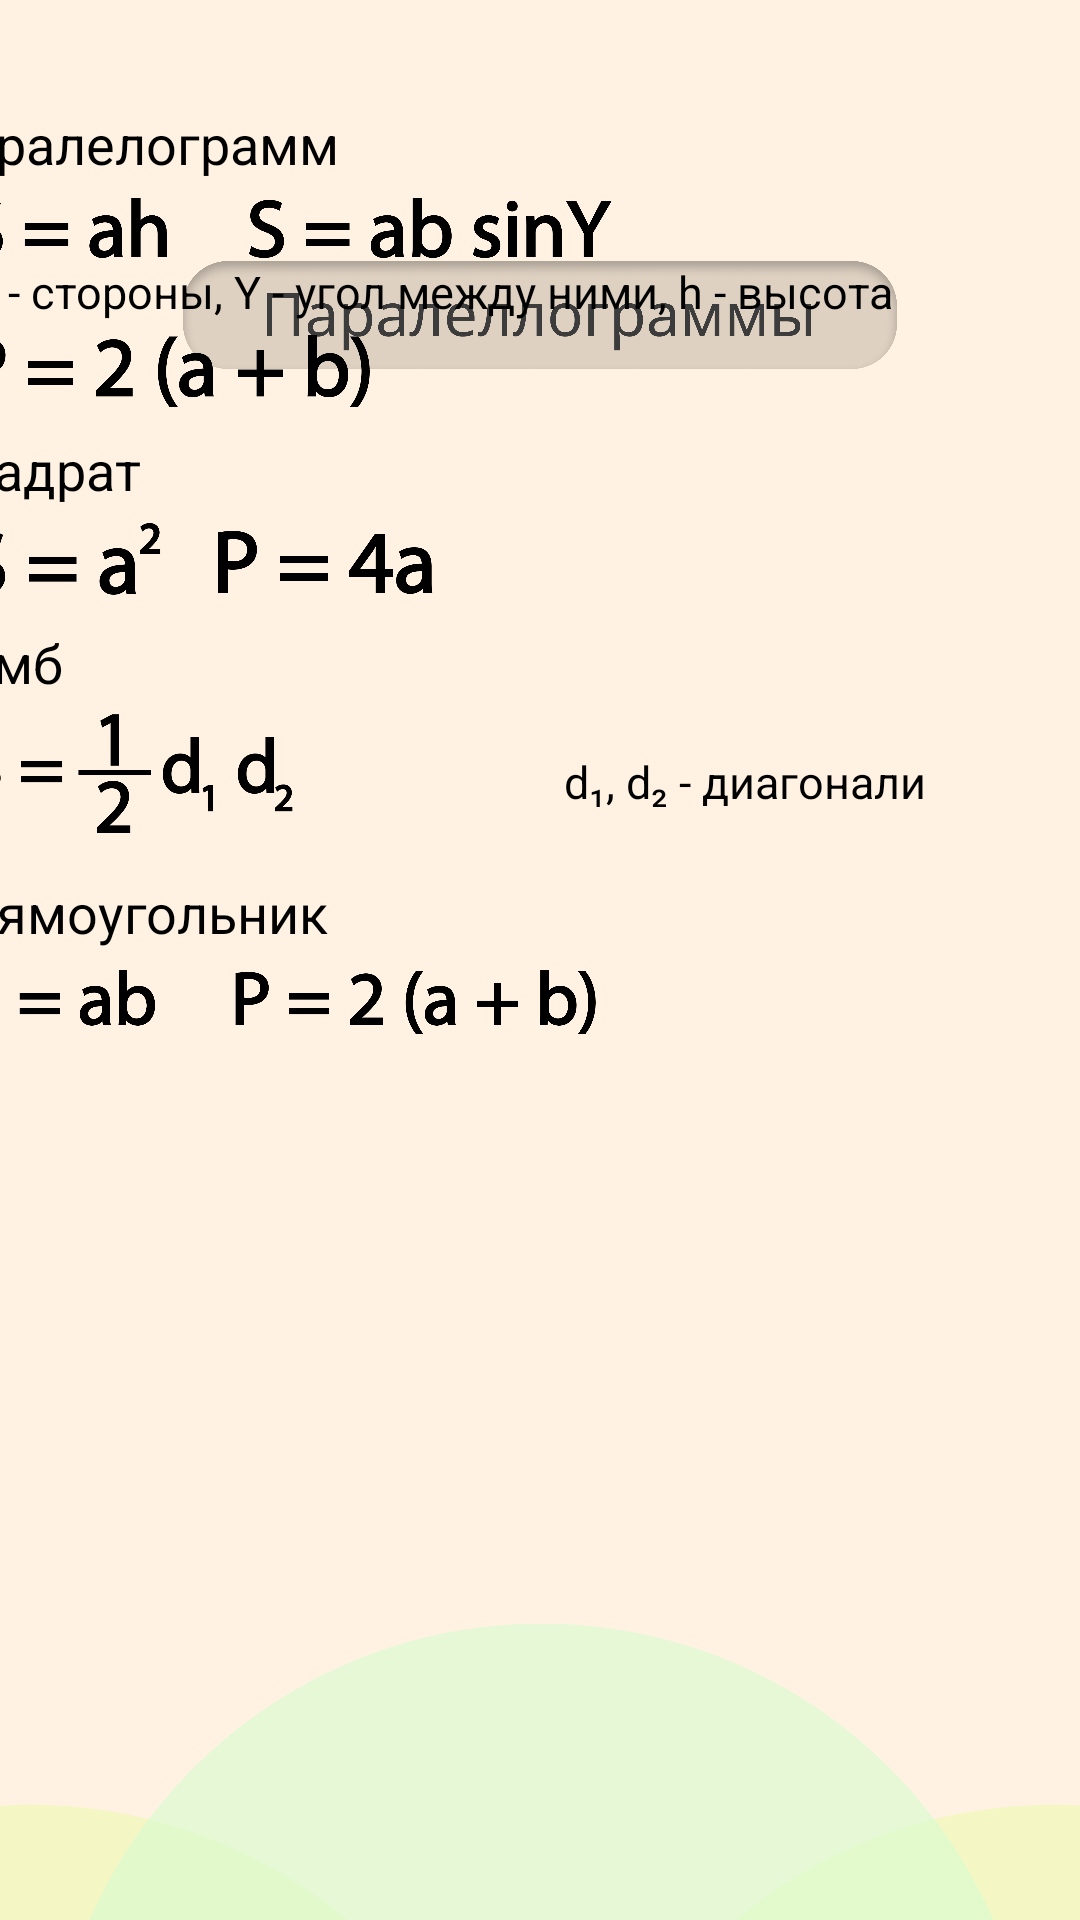

This screen was rendered from an Android layout file. Write that file and the resources it references.
<!-- AndroidManifest.xml: application theme Theme.PreExam -->
<!-- res/layout/activity_paractivity.xml -->
<?xml version="1.0" encoding="utf-8"?>
<androidx.constraintlayout.widget.ConstraintLayout xmlns:android="http://schemas.android.com/apk/res/android"
    xmlns:app="http://schemas.android.com/apk/res-auto"
    xmlns:tools="http://schemas.android.com/tools"
    android:layout_width="match_parent"
    android:layout_height="match_parent"
    android:background="#fff2e3"
    tools:context=".paractivity">

    <ImageView
        android:id="@+id/imageView147"
        android:layout_width="463dp"
        android:layout_height="188dp"
        android:layout_marginBottom="-47dp"
        app:layout_constraintBottom_toBottomOf="parent"
        app:layout_constraintEnd_toEndOf="parent"
        app:layout_constraintStart_toStartOf="parent"
        app:layout_constraintTop_toTopOf="parent"
        app:layout_constraintVertical_bias="1.0"
        app:srcCompat="@drawable/group" />

    <ImageView
        android:id="@+id/imageView130"
        android:layout_width="238dp"
        android:layout_height="36dp"
        android:layout_marginTop="87dp"
        app:layout_constraintEnd_toEndOf="parent"
        app:layout_constraintStart_toStartOf="parent"
        app:layout_constraintTop_toTopOf="parent"
        app:srcCompat="@drawable/lesnamepar" />

    <ScrollView
        android:layout_width="409dp"
        android:layout_height="766dp"
        android:layout_marginTop="197dp"
        app:layout_constraintBottom_toBottomOf="parent"
        app:layout_constraintEnd_toEndOf="parent"
        app:layout_constraintStart_toStartOf="parent"
        app:layout_constraintTop_toTopOf="parent">

        <LinearLayout
            android:layout_width="match_parent"
            android:layout_height="wrap_content"
            android:orientation="vertical" >

            <TextView
                android:id="@+id/textView74"
                android:layout_width="match_parent"
                android:layout_height="wrap_content"
                android:text="Паралелограмм"
                android:textColor="#000000"
                android:textSize="18sp" />

            <Space
                android:layout_width="match_parent"
                android:layout_height="4dp" />

            <ImageView
                android:id="@+id/imageView134"
                android:layout_width="243dp"
                android:layout_height="23dp"
                app:srcCompat="@drawable/parsformul" />

            <TextView
                android:id="@+id/textView75"
                android:layout_width="match_parent"
                android:layout_height="wrap_content"
                android:text="a, b - стороны, Y - угол между ними, h - высота"
                android:textColor="#000000"
                android:textSize="15sp" />

            <Space
                android:layout_width="match_parent"
                android:layout_height="4dp" />

            <ImageView
                android:id="@+id/imageView142"
                android:layout_width="160dp"
                android:layout_height="25dp"
                app:srcCompat="@drawable/formulep" />

            <Space
                android:layout_width="match_parent"
                android:layout_height="8dp" />

            <TextView
                android:id="@+id/textView76"
                android:layout_width="match_parent"
                android:layout_height="wrap_content"
                android:text="Квадрат"
                android:textColor="#000000"
                android:textSize="18sp" />

            <Space
                android:layout_width="match_parent"
                android:layout_height="4dp" />

            <ImageView
                android:id="@+id/imageView143"
                android:layout_width="182dp"
                android:layout_height="28dp"
                app:srcCompat="@drawable/sofsquare" />

            <Space
                android:layout_width="match_parent"
                android:layout_height="8dp" />

            <TextView
                android:id="@+id/textView84"
                android:layout_width="match_parent"
                android:layout_height="wrap_content"
                android:text="Ромб"
                android:textColor="#000000"
                android:textSize="18sp" />

            <Space
                android:layout_width="match_parent"
                android:layout_height="4dp" />

            <LinearLayout
                android:layout_width="match_parent"
                android:layout_height="47dp"
                android:orientation="horizontal">

                <ImageView
                    android:id="@+id/imageView144"
                    android:layout_width="135dp"
                    android:layout_height="41dp"
                    app:srcCompat="@drawable/sofromb" />

                <TextView
                    android:id="@+id/textView85"
                    android:layout_width="267dp"
                    android:layout_height="match_parent"
                    android:layout_weight="1"
                    android:gravity="center"
                    android:text="d₁, d₂ - диагонали"
                    android:textColor="#000000"
                    android:textSize="15sp" />

            </LinearLayout>

            <Space
                android:layout_width="match_parent"
                android:layout_height="8dp"
                android:layout_weight="1" />

            <TextView
                android:id="@+id/textView86"
                android:layout_width="match_parent"
                android:layout_height="wrap_content"
                android:text="Прямоугольник"
                android:textColor="#000000"
                android:textSize="18sp" />

            <Space
                android:layout_width="match_parent"
                android:layout_height="4dp" />

            <ImageView
                android:id="@+id/imageView145"
                android:layout_width="254dp"
                android:layout_height="25dp"
                app:srcCompat="@drawable/formulerandom" />

        </LinearLayout>
    </ScrollView>
</androidx.constraintlayout.widget.ConstraintLayout>
<!-- resources referenced by this layout -->
<resources>
  <!-- drawable formulep: png bitmap (drawable-v24, 50866 bytes) -->
  <!-- drawable formulerandom: png bitmap (drawable-v24, 73671 bytes) -->
  <!-- drawable group: png bitmap (drawable-v24, 21828 bytes) -->
  <!-- drawable lesnamepar: png bitmap (drawable-v24, 81439 bytes) -->
  <!-- drawable parsformul: png bitmap (drawable-v24, 88617 bytes) -->
  <!-- drawable sofromb: png bitmap (drawable-v24, 24233 bytes) -->
  <!-- drawable sofsquare: png bitmap (drawable-v24, 46757 bytes) -->
  <style name="Theme.PreExam" parent="Theme.MaterialComponents.DayNight.DarkActionBar">
          
          <item name="colorPrimary">@color/purple_500</item>
          <item name="colorPrimaryVariant">@color/purple_700</item>
          <item name="colorOnPrimary">@color/white</item>
          
          <item name="colorSecondary">@color/teal_200</item>
          <item name="colorSecondaryVariant">@color/teal_700</item>
          <item name="colorOnSecondary">@color/black</item>
          <item name="windowActionBar">false</item>
          <item name="windowNoTitle">true</item>
          <item name="android:windowFullscreen">true</item>
          
          <item name="android:statusBarColor" tools:targetApi="l">?attr/colorPrimaryVariant</item>
          
      </style>
  <!-- not gathered from this repository: default colours our renderer supplied (Android Studio template values) -->
  <color name="purple_500">#FF6200EE</color>
  <color name="purple_700">#FF3700B3</color>
  <color name="teal_200">#FF03DAC5</color>
  <color name="teal_700">#FF018786</color>
  <color name="black">#FF000000</color>
  <color name="white">#FFFFFFFF</color>
</resources>
